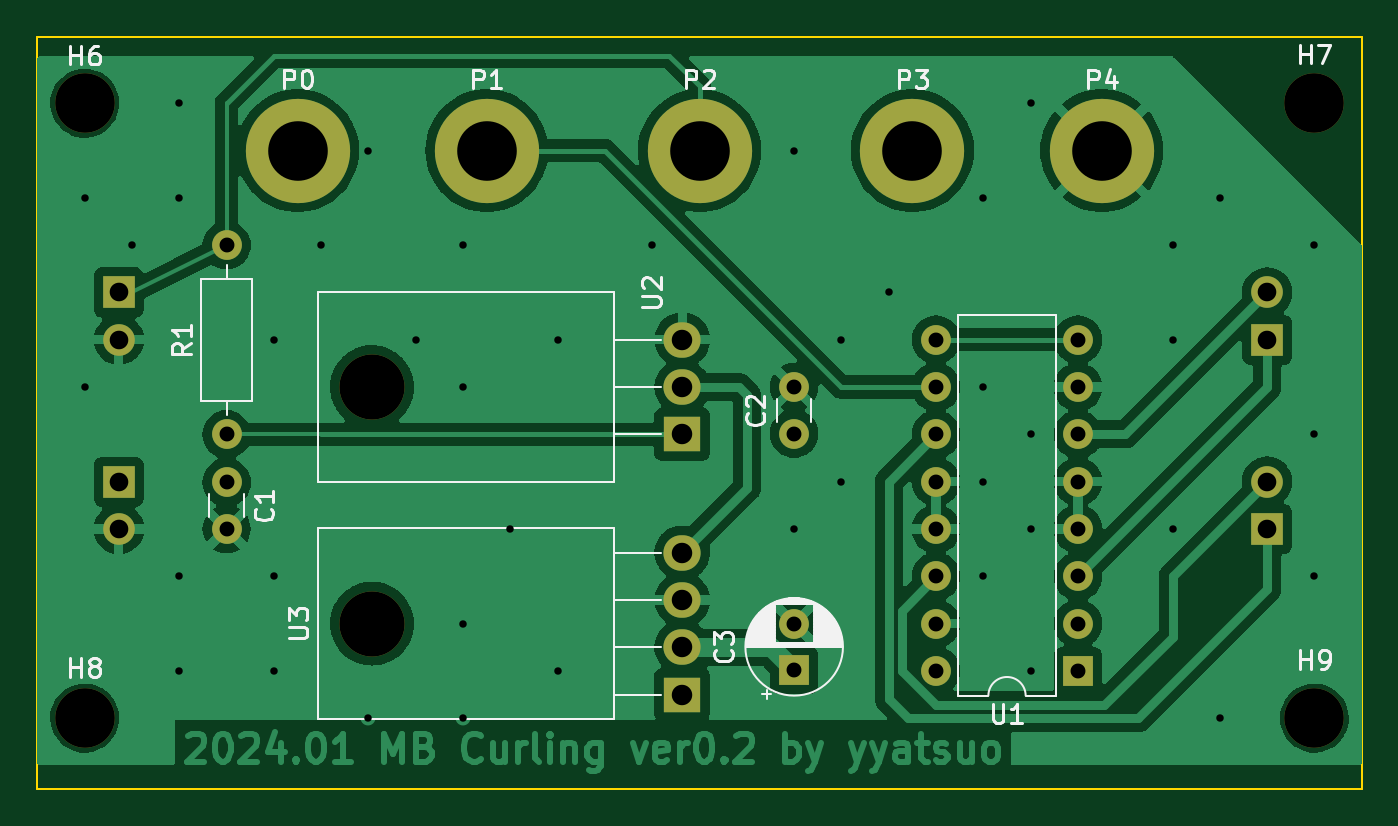
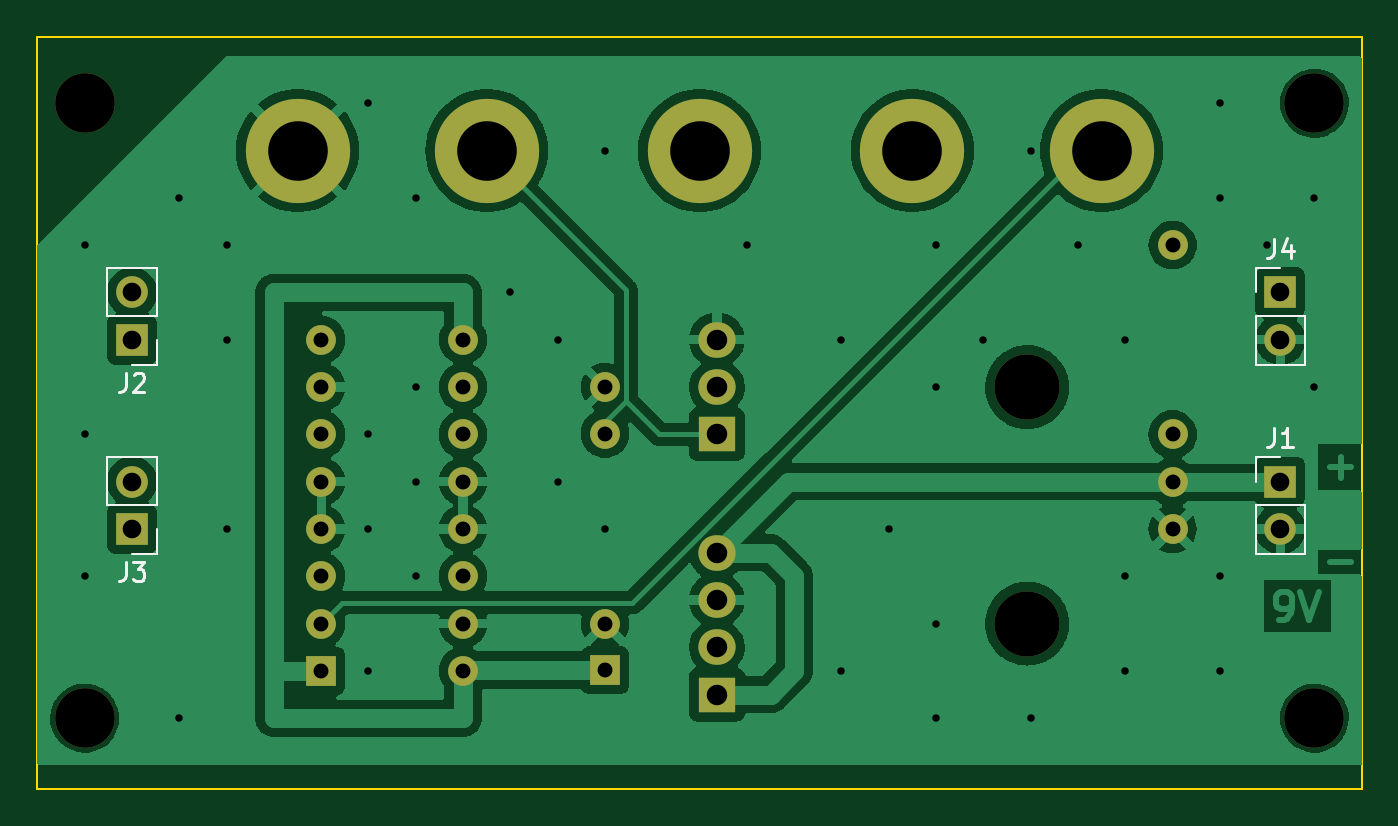
Circuit board: 9 layer files. Board 71.1 x 40.4 mm.
- bottom_copper: MB_Curling-B_Cu.gbr (108029 bytes)
- bottom_mask: MB_Curling-B_Mask.gbr (2250 bytes)
- bottom_silk: MB_Curling-B_Silkscreen.gbr (4449 bytes)
- outline: MB_Curling-Edge_Cuts.gbr (670 bytes)
- top_copper: MB_Curling-F_Cu.gbr (122733 bytes)
- top_mask: MB_Curling-F_Mask.gbr (2250 bytes)
- top_silk: MB_Curling-F_Silkscreen.gbr (25667 bytes)
- drill: MB_Curling-NPTH.drl (509 bytes)
- drill: MB_Curling-PTH.drl (1948 bytes)

=== bottom_copper: MB_Curling-B_Cu.gbr (108029 bytes, source omitted) ===
=== bottom_mask: MB_Curling-B_Mask.gbr ===
G04 #@! TF.GenerationSoftware,KiCad,Pcbnew,7.0.9*
G04 #@! TF.CreationDate,2024-01-21T13:12:00+09:00*
G04 #@! TF.ProjectId,MB_Curling,4d425f43-7572-46c6-996e-672e6b696361,rev?*
G04 #@! TF.SameCoordinates,Original*
G04 #@! TF.FileFunction,Soldermask,Bot*
G04 #@! TF.FilePolarity,Negative*
%FSLAX46Y46*%
G04 Gerber Fmt 4.6, Leading zero omitted, Abs format (unit mm)*
G04 Created by KiCad (PCBNEW 7.0.9) date 2024-01-21 13:12:00*
%MOMM*%
%LPD*%
G01*
G04 APERTURE LIST*
%ADD10O,3.500000X3.500000*%
%ADD11R,2.000000X1.905000*%
%ADD12O,2.000000X1.905000*%
%ADD13C,1.600000*%
%ADD14C,5.600000*%
%ADD15R,1.600000X1.600000*%
%ADD16O,1.600000X1.600000*%
%ADD17C,3.200000*%
%ADD18R,1.700000X1.700000*%
%ADD19O,1.700000X1.700000*%
G04 APERTURE END LIST*
D10*
X114490000Y-88900000D03*
D11*
X131150000Y-92710000D03*
D12*
X131150000Y-90170000D03*
X131150000Y-87630000D03*
X131150000Y-85090000D03*
D13*
X137160000Y-78700000D03*
X137160000Y-76200000D03*
D14*
X110490000Y-63500000D03*
D15*
X137160000Y-91400000D03*
D13*
X137160000Y-88900000D03*
D15*
X152400000Y-91440000D03*
D16*
X152400000Y-88900000D03*
X152400000Y-86360000D03*
X152400000Y-83820000D03*
X152400000Y-81280000D03*
X152400000Y-78740000D03*
X152400000Y-76200000D03*
X152400000Y-73660000D03*
X144780000Y-73660000D03*
X144780000Y-76200000D03*
X144780000Y-78740000D03*
X144780000Y-81280000D03*
X144780000Y-83820000D03*
X144780000Y-86360000D03*
X144780000Y-88900000D03*
X144780000Y-91440000D03*
D13*
X106680000Y-78740000D03*
D16*
X106680000Y-68580000D03*
D10*
X114490000Y-76200000D03*
D11*
X131150000Y-78740000D03*
D12*
X131150000Y-76200000D03*
X131150000Y-73660000D03*
D17*
X99060000Y-60960000D03*
D14*
X153670000Y-63500000D03*
D13*
X106680000Y-81320000D03*
X106680000Y-83820000D03*
D17*
X99060000Y-93980000D03*
D14*
X132080000Y-63500000D03*
D17*
X165100000Y-93980000D03*
D14*
X120650000Y-63500000D03*
X143510000Y-63500000D03*
D17*
X165100000Y-60960000D03*
D18*
X162560000Y-83820000D03*
D19*
X162560000Y-81280000D03*
D18*
X100895000Y-81280000D03*
D19*
X100895000Y-83820000D03*
D18*
X162560000Y-73660000D03*
D19*
X162560000Y-71120000D03*
D18*
X100895000Y-71120000D03*
D19*
X100895000Y-73660000D03*
M02*

=== bottom_silk: MB_Curling-B_Silkscreen.gbr ===
G04 #@! TF.GenerationSoftware,KiCad,Pcbnew,7.0.9*
G04 #@! TF.CreationDate,2024-01-21T13:12:00+09:00*
G04 #@! TF.ProjectId,MB_Curling,4d425f43-7572-46c6-996e-672e6b696361,rev?*
G04 #@! TF.SameCoordinates,Original*
G04 #@! TF.FileFunction,Legend,Bot*
G04 #@! TF.FilePolarity,Positive*
%FSLAX46Y46*%
G04 Gerber Fmt 4.6, Leading zero omitted, Abs format (unit mm)*
G04 Created by KiCad (PCBNEW 7.0.9) date 2024-01-21 13:12:00*
%MOMM*%
%LPD*%
G01*
G04 APERTURE LIST*
%ADD10C,0.150000*%
%ADD11C,0.120000*%
G04 APERTURE END LIST*
D10*
X162893333Y-85604819D02*
X162893333Y-86319104D01*
X162893333Y-86319104D02*
X162940952Y-86461961D01*
X162940952Y-86461961D02*
X163036190Y-86557200D01*
X163036190Y-86557200D02*
X163179047Y-86604819D01*
X163179047Y-86604819D02*
X163274285Y-86604819D01*
X162512380Y-85604819D02*
X161893333Y-85604819D01*
X161893333Y-85604819D02*
X162226666Y-85985771D01*
X162226666Y-85985771D02*
X162083809Y-85985771D01*
X162083809Y-85985771D02*
X161988571Y-86033390D01*
X161988571Y-86033390D02*
X161940952Y-86081009D01*
X161940952Y-86081009D02*
X161893333Y-86176247D01*
X161893333Y-86176247D02*
X161893333Y-86414342D01*
X161893333Y-86414342D02*
X161940952Y-86509580D01*
X161940952Y-86509580D02*
X161988571Y-86557200D01*
X161988571Y-86557200D02*
X162083809Y-86604819D01*
X162083809Y-86604819D02*
X162369523Y-86604819D01*
X162369523Y-86604819D02*
X162464761Y-86557200D01*
X162464761Y-86557200D02*
X162512380Y-86509580D01*
X101228333Y-78404819D02*
X101228333Y-79119104D01*
X101228333Y-79119104D02*
X101275952Y-79261961D01*
X101275952Y-79261961D02*
X101371190Y-79357200D01*
X101371190Y-79357200D02*
X101514047Y-79404819D01*
X101514047Y-79404819D02*
X101609285Y-79404819D01*
X100228333Y-79404819D02*
X100799761Y-79404819D01*
X100514047Y-79404819D02*
X100514047Y-78404819D01*
X100514047Y-78404819D02*
X100609285Y-78547676D01*
X100609285Y-78547676D02*
X100704523Y-78642914D01*
X100704523Y-78642914D02*
X100799761Y-78690533D01*
X162893333Y-75444819D02*
X162893333Y-76159104D01*
X162893333Y-76159104D02*
X162940952Y-76301961D01*
X162940952Y-76301961D02*
X163036190Y-76397200D01*
X163036190Y-76397200D02*
X163179047Y-76444819D01*
X163179047Y-76444819D02*
X163274285Y-76444819D01*
X162464761Y-75540057D02*
X162417142Y-75492438D01*
X162417142Y-75492438D02*
X162321904Y-75444819D01*
X162321904Y-75444819D02*
X162083809Y-75444819D01*
X162083809Y-75444819D02*
X161988571Y-75492438D01*
X161988571Y-75492438D02*
X161940952Y-75540057D01*
X161940952Y-75540057D02*
X161893333Y-75635295D01*
X161893333Y-75635295D02*
X161893333Y-75730533D01*
X161893333Y-75730533D02*
X161940952Y-75873390D01*
X161940952Y-75873390D02*
X162512380Y-76444819D01*
X162512380Y-76444819D02*
X161893333Y-76444819D01*
X101228333Y-68244819D02*
X101228333Y-68959104D01*
X101228333Y-68959104D02*
X101275952Y-69101961D01*
X101275952Y-69101961D02*
X101371190Y-69197200D01*
X101371190Y-69197200D02*
X101514047Y-69244819D01*
X101514047Y-69244819D02*
X101609285Y-69244819D01*
X100323571Y-68578152D02*
X100323571Y-69244819D01*
X100561666Y-68197200D02*
X100799761Y-68911485D01*
X100799761Y-68911485D02*
X100180714Y-68911485D01*
D11*
X161230000Y-79950000D02*
X163890000Y-79950000D01*
X161230000Y-82550000D02*
X161230000Y-79950000D01*
X161230000Y-82550000D02*
X163890000Y-82550000D01*
X161230000Y-83820000D02*
X161230000Y-85150000D01*
X161230000Y-85150000D02*
X162560000Y-85150000D01*
X163890000Y-82550000D02*
X163890000Y-79950000D01*
X102225000Y-85150000D02*
X99565000Y-85150000D01*
X102225000Y-82550000D02*
X102225000Y-85150000D01*
X102225000Y-82550000D02*
X99565000Y-82550000D01*
X102225000Y-81280000D02*
X102225000Y-79950000D01*
X102225000Y-79950000D02*
X100895000Y-79950000D01*
X99565000Y-82550000D02*
X99565000Y-85150000D01*
X161230000Y-69790000D02*
X163890000Y-69790000D01*
X161230000Y-72390000D02*
X161230000Y-69790000D01*
X161230000Y-72390000D02*
X163890000Y-72390000D01*
X161230000Y-73660000D02*
X161230000Y-74990000D01*
X161230000Y-74990000D02*
X162560000Y-74990000D01*
X163890000Y-72390000D02*
X163890000Y-69790000D01*
X102225000Y-74990000D02*
X99565000Y-74990000D01*
X102225000Y-72390000D02*
X102225000Y-74990000D01*
X102225000Y-72390000D02*
X99565000Y-72390000D01*
X102225000Y-71120000D02*
X102225000Y-69790000D01*
X102225000Y-69790000D02*
X100895000Y-69790000D01*
X99565000Y-72390000D02*
X99565000Y-74990000D01*
M02*

=== outline: MB_Curling-Edge_Cuts.gbr ===
G04 #@! TF.GenerationSoftware,KiCad,Pcbnew,7.0.9*
G04 #@! TF.CreationDate,2024-01-21T13:12:00+09:00*
G04 #@! TF.ProjectId,MB_Curling,4d425f43-7572-46c6-996e-672e6b696361,rev?*
G04 #@! TF.SameCoordinates,Original*
G04 #@! TF.FileFunction,Profile,NP*
%FSLAX46Y46*%
G04 Gerber Fmt 4.6, Leading zero omitted, Abs format (unit mm)*
G04 Created by KiCad (PCBNEW 7.0.9) date 2024-01-21 13:12:00*
%MOMM*%
%LPD*%
G01*
G04 APERTURE LIST*
G04 #@! TA.AperFunction,Profile*
%ADD10C,0.100000*%
G04 #@! TD*
G04 APERTURE END LIST*
D10*
X96520000Y-57380000D02*
X167640000Y-57380000D01*
X167640000Y-97770000D01*
X96520000Y-97770000D01*
X96520000Y-57380000D01*
M02*

=== top_copper: MB_Curling-F_Cu.gbr (122733 bytes, source omitted) ===
=== top_mask: MB_Curling-F_Mask.gbr ===
G04 #@! TF.GenerationSoftware,KiCad,Pcbnew,7.0.9*
G04 #@! TF.CreationDate,2024-01-21T13:12:00+09:00*
G04 #@! TF.ProjectId,MB_Curling,4d425f43-7572-46c6-996e-672e6b696361,rev?*
G04 #@! TF.SameCoordinates,Original*
G04 #@! TF.FileFunction,Soldermask,Top*
G04 #@! TF.FilePolarity,Negative*
%FSLAX46Y46*%
G04 Gerber Fmt 4.6, Leading zero omitted, Abs format (unit mm)*
G04 Created by KiCad (PCBNEW 7.0.9) date 2024-01-21 13:12:00*
%MOMM*%
%LPD*%
G01*
G04 APERTURE LIST*
%ADD10O,3.500000X3.500000*%
%ADD11R,2.000000X1.905000*%
%ADD12O,2.000000X1.905000*%
%ADD13C,1.600000*%
%ADD14C,5.600000*%
%ADD15R,1.600000X1.600000*%
%ADD16O,1.600000X1.600000*%
%ADD17C,3.200000*%
%ADD18R,1.700000X1.700000*%
%ADD19O,1.700000X1.700000*%
G04 APERTURE END LIST*
D10*
X114490000Y-88900000D03*
D11*
X131150000Y-92710000D03*
D12*
X131150000Y-90170000D03*
X131150000Y-87630000D03*
X131150000Y-85090000D03*
D13*
X137160000Y-78700000D03*
X137160000Y-76200000D03*
D14*
X110490000Y-63500000D03*
D15*
X137160000Y-91400000D03*
D13*
X137160000Y-88900000D03*
D15*
X152400000Y-91440000D03*
D16*
X152400000Y-88900000D03*
X152400000Y-86360000D03*
X152400000Y-83820000D03*
X152400000Y-81280000D03*
X152400000Y-78740000D03*
X152400000Y-76200000D03*
X152400000Y-73660000D03*
X144780000Y-73660000D03*
X144780000Y-76200000D03*
X144780000Y-78740000D03*
X144780000Y-81280000D03*
X144780000Y-83820000D03*
X144780000Y-86360000D03*
X144780000Y-88900000D03*
X144780000Y-91440000D03*
D13*
X106680000Y-78740000D03*
D16*
X106680000Y-68580000D03*
D10*
X114490000Y-76200000D03*
D11*
X131150000Y-78740000D03*
D12*
X131150000Y-76200000D03*
X131150000Y-73660000D03*
D17*
X99060000Y-60960000D03*
D14*
X153670000Y-63500000D03*
D13*
X106680000Y-81320000D03*
X106680000Y-83820000D03*
D17*
X99060000Y-93980000D03*
D14*
X132080000Y-63500000D03*
D17*
X165100000Y-93980000D03*
D14*
X120650000Y-63500000D03*
X143510000Y-63500000D03*
D17*
X165100000Y-60960000D03*
D18*
X162560000Y-83820000D03*
D19*
X162560000Y-81280000D03*
D18*
X100895000Y-81280000D03*
D19*
X100895000Y-83820000D03*
D18*
X162560000Y-73660000D03*
D19*
X162560000Y-71120000D03*
D18*
X100895000Y-71120000D03*
D19*
X100895000Y-73660000D03*
M02*

=== top_silk: MB_Curling-F_Silkscreen.gbr (25667 bytes, source omitted) ===
=== drill: MB_Curling-NPTH.drl ===
M48
; DRILL file {KiCad 7.0.9} date Sun Jan 21 13:12:54 2024
; FORMAT={-:-/ absolute / metric / decimal}
; #@! TF.CreationDate,2024-01-21T13:12:54+09:00
; #@! TF.GenerationSoftware,Kicad,Pcbnew,7.0.9
; #@! TF.FileFunction,NonPlated,1,2,NPTH
FMAT,2
METRIC
; #@! TA.AperFunction,NonPlated,NPTH,ComponentDrill
T1C3.200
; #@! TA.AperFunction,NonPlated,NPTH,ComponentDrill
T2C3.500
%
G90
G05
T1
X99.06Y-60.96
X99.06Y-93.98
X165.1Y-60.96
X165.1Y-93.98
T2
X114.49Y-76.2
X114.49Y-88.9
T0
M30

=== drill: MB_Curling-PTH.drl ===
M48
; DRILL file {KiCad 7.0.9} date Sun Jan 21 13:12:54 2024
; FORMAT={-:-/ absolute / metric / decimal}
; #@! TF.CreationDate,2024-01-21T13:12:54+09:00
; #@! TF.GenerationSoftware,Kicad,Pcbnew,7.0.9
; #@! TF.FileFunction,Plated,1,2,PTH
FMAT,2
METRIC
; #@! TA.AperFunction,Plated,PTH,ViaDrill
T1C0.400
; #@! TA.AperFunction,Plated,PTH,ComponentDrill
T2C0.800
; #@! TA.AperFunction,Plated,PTH,ComponentDrill
T3C1.000
; #@! TA.AperFunction,Plated,PTH,ComponentDrill
T4C1.100
; #@! TA.AperFunction,Plated,PTH,ComponentDrill
T5C3.200
%
G90
G05
T1
X99.06Y-66.04
X99.06Y-76.2
X101.6Y-68.58
X104.14Y-60.96
X104.14Y-66.04
X104.14Y-86.36
X104.14Y-91.44
X109.22Y-73.66
X109.22Y-86.36
X109.22Y-91.44
X111.76Y-68.58
X114.3Y-63.5
X114.3Y-93.98
X116.84Y-73.66
X119.38Y-68.58
X119.38Y-76.2
X119.38Y-88.9
X119.38Y-93.98
X121.92Y-83.82
X124.46Y-73.66
X124.46Y-91.44
X129.54Y-68.58
X137.16Y-63.5
X137.16Y-83.82
X139.7Y-73.66
X139.7Y-81.28
X142.24Y-71.12
X147.32Y-66.04
X147.32Y-76.2
X147.32Y-81.28
X147.32Y-86.36
X149.86Y-60.96
X149.86Y-78.74
X149.86Y-83.82
X149.86Y-91.44
X157.48Y-68.58
X157.48Y-73.66
X157.48Y-83.82
X160.02Y-66.04
X160.02Y-93.98
X165.1Y-68.58
X165.1Y-78.74
X165.1Y-86.36
T2
X106.68Y-68.58
X106.68Y-78.74
X106.68Y-81.32
X106.68Y-83.82
X137.16Y-76.2
X137.16Y-78.7
X137.16Y-88.9
X137.16Y-91.4
X144.78Y-73.66
X144.78Y-76.2
X144.78Y-78.74
X144.78Y-81.28
X144.78Y-83.82
X144.78Y-86.36
X144.78Y-88.9
X144.78Y-91.44
X152.4Y-73.66
X152.4Y-76.2
X152.4Y-78.74
X152.4Y-81.28
X152.4Y-83.82
X152.4Y-86.36
X152.4Y-88.9
X152.4Y-91.44
T3
X100.895Y-71.12
X100.895Y-73.66
X100.895Y-81.28
X100.895Y-83.82
X162.56Y-71.12
X162.56Y-73.66
X162.56Y-81.28
X162.56Y-83.82
T4
X131.15Y-73.66
X131.15Y-76.2
X131.15Y-78.74
X131.15Y-85.09
X131.15Y-87.63
X131.15Y-90.17
X131.15Y-92.71
T5
X110.49Y-63.5
X120.65Y-63.5
X132.08Y-63.5
X143.51Y-63.5
X153.67Y-63.5
T0
M30

